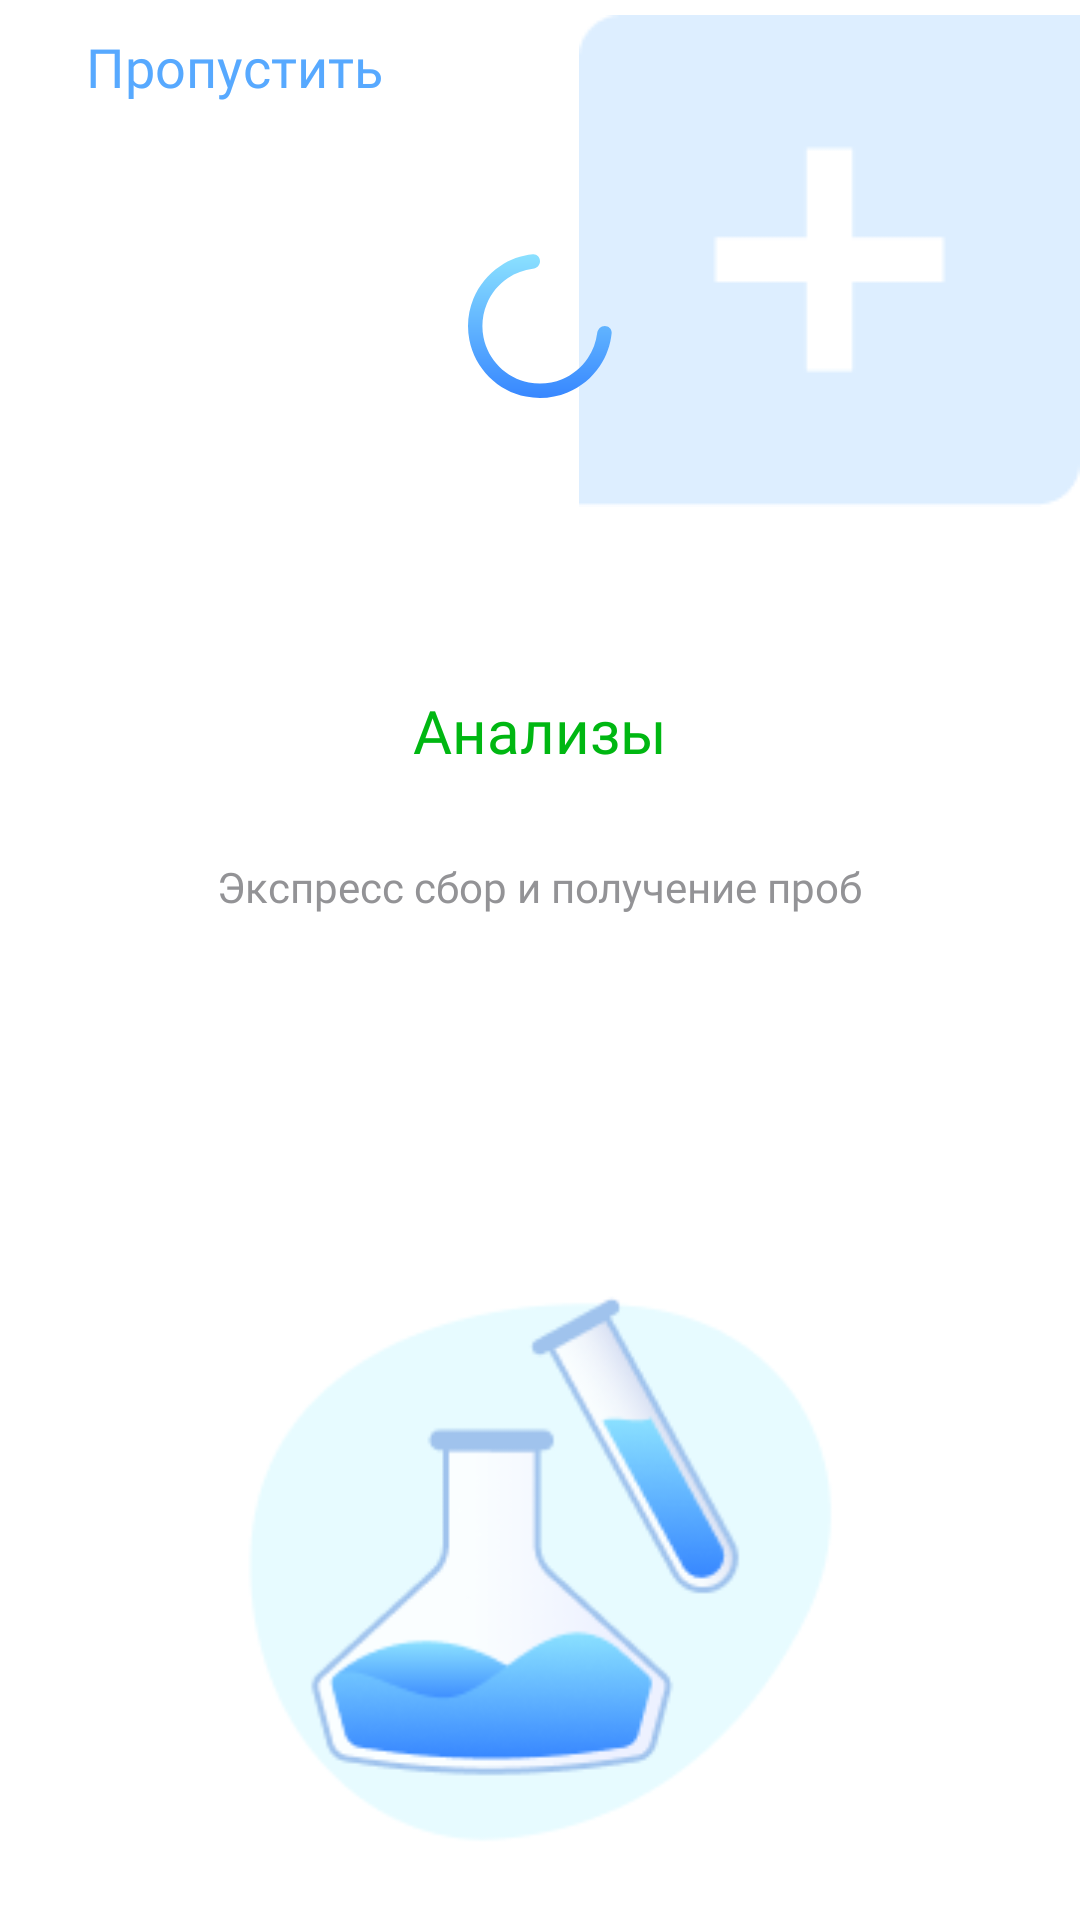

Layout XML and referenced resources for this Android screen:
<!-- AndroidManifest.xml: application theme Theme.SmartLab -->
<!-- res/layout/fragment_onboard1.xml -->
<?xml version="1.0" encoding="utf-8"?>
<FrameLayout xmlns:android="http://schemas.android.com/apk/res/android"
    xmlns:app="http://schemas.android.com/apk/res-auto"
    xmlns:tools="http://schemas.android.com/tools"
    android:layout_width="match_parent"
    android:layout_height="match_parent"
    tools:context=".Onboard1">

    <androidx.constraintlayout.widget.ConstraintLayout
        android:layout_width="match_parent"
        android:layout_height="match_parent">

        <TextView
            android:id="@+id/textView"
            android:layout_width="wrap_content"
            android:layout_height="wrap_content"
            android:layout_marginStart="30dp"
            android:layout_marginTop="10dp"
            android:layout_marginEnd="67dp"
            android:minHeight="48dp"
            android:onClick="miss1"
            android:text="Пропустить"
            android:textAppearance="@style/Text"
            app:layout_constraintEnd_toStartOf="@+id/imageView2"
            app:layout_constraintStart_toStartOf="parent"
            app:layout_constraintTop_toTopOf="parent" />

        <ImageView
            android:id="@+id/imageView2"
            android:layout_width="wrap_content"
            android:layout_height="wrap_content"
            android:layout_marginStart="208dp"
            android:layout_marginTop="5dp"
            android:layout_marginEnd="15dp"
            android:src="@drawable/shape"
            app:layout_constraintEnd_toEndOf="parent"
            app:layout_constraintStart_toStartOf="parent"
            app:layout_constraintTop_toTopOf="parent" />

        <TextView
            android:id="@+id/name2"
            android:layout_width="wrap_content"
            android:layout_height="wrap_content"
            android:layout_marginStart="139dp"
            android:layout_marginTop="61dp"
            android:layout_marginEnd="139dp"
            android:fontFamily="@font/lato_semibold"
            android:text="Анализы"
            android:textColor="#00B712"
            android:textSize="20sp"
            app:layout_constraintEnd_toEndOf="parent"
            app:layout_constraintStart_toStartOf="parent"
            app:layout_constraintTop_toBottomOf="@+id/imageView2" />

        <TextView
            android:id="@+id/textView4"
            android:layout_width="wrap_content"
            android:layout_height="wrap_content"
            android:layout_marginStart="77dp"
            android:layout_marginTop="29dp"
            android:layout_marginEnd="77dp"
            android:text="Экспресс сбор и получение проб"
            android:textColor="#939396"
            android:fontFamily="@font/sfprodisplay_regular"
            android:textSize="14sp"
            app:layout_constraintEnd_toEndOf="parent"
            app:layout_constraintStart_toStartOf="parent"
            app:layout_constraintTop_toBottomOf="@+id/name2" />

        <ImageView
            android:id="@+id/imageView3"
            android:layout_width="204dp"
            android:layout_height="201dp"
            android:layout_marginBottom="19dp"
            android:scaleType="fitCenter"
            android:src="@drawable/illustration"
            app:layout_constraintBottom_toBottomOf="parent"
            app:layout_constraintEnd_toEndOf="parent"
            app:layout_constraintStart_toStartOf="parent" />
        <ProgressBar
            style="?android:attr/progressBarStyle"
            android:layout_width="wrap_content"
            android:layout_height="wrap_content"
            android:indeterminate="true"
            android:indeterminateDrawable="@drawable/load_svg"
            android:id="@+id/progressBar"
            app:layout_constraintEnd_toEndOf="parent" app:layout_constraintStart_toStartOf="parent"
            android:layout_marginBottom="13dp"
            app:layout_constraintBottom_toTopOf="@+id/name2"
            app:layout_constraintTop_toTopOf="parent"/>
    </androidx.constraintlayout.widget.ConstraintLayout>
</FrameLayout>
<!-- resources referenced by this layout -->
<resources>
  <!-- drawable illustration: png bitmap (drawable, 12154 bytes) -->
  <!-- drawable load_svg (drawable) -->
  <?xml version="1.0" encoding="utf-8"?>
  <rotate xmlns:android="http://schemas.android.com/apk/res/android"
      android:fromDegrees="0"
      android:pivotX="50%"
      android:pivotY="50%"
      android:toDegrees="1440"
      android:repeatCount="2"
      android:drawable="@drawable/load">
  </rotate>
  <!-- drawable shape: png bitmap (drawable, 993 bytes) -->
  <style name="Text">
          <item name="fontFamily">@font/lato_semibold</item>
          <item name="android:textSize">18sp</item>
          <item name="android:textColor">@color/color_selected</item>
      </style>
  <style name="Theme.SmartLab" parent="Theme.MaterialComponents.DayNight.NoActionBar">
          
          <item name="colorPrimary">@color/purple_500</item>
          <item name="colorPrimaryVariant">@color/ic_launcher_background</item>
          <item name="colorOnPrimary">@color/black</item>
          
          <item name="colorSecondary">@color/teal_200</item>
          <item name="colorSecondaryVariant">@color/teal_700</item>
          <item name="colorOnSecondary">@color/black</item>
          
          <item name="android:windowLightStatusBar">true</item>
          <item name="android:statusBarColor">@color/white</item>
          
      </style>
  <!-- drawable load (drawable) -->
  <vector xmlns:android="http://schemas.android.com/apk/res/android"
      xmlns:aapt="http://schemas.android.com/aapt"
      android:width="66dp"
      android:height="66dp"
      android:viewportWidth="66"
      android:viewportHeight="66">
    <path
        android:pathData="M62.7,33C64.522,33 66.017,34.481 65.835,36.295C65.297,41.657 63.451,46.825 60.438,51.334C56.812,56.761 51.659,60.99 45.629,63.488C39.599,65.986 32.963,66.639 26.562,65.366C20.161,64.093 14.281,60.95 9.665,56.334C5.05,51.719 1.907,45.839 0.634,39.438C-0.639,33.037 0.014,26.401 2.512,20.371C5.01,14.342 9.239,9.188 14.666,5.562C19.175,2.549 24.343,0.703 29.705,0.165C31.519,-0.017 33,1.477 33,3.3C33,5.123 31.517,6.579 29.708,6.806C25.653,7.316 21.756,8.762 18.333,11.049C13.991,13.95 10.608,18.073 8.61,22.897C6.611,27.721 6.089,33.029 7.107,38.15C8.126,43.271 10.64,47.975 14.332,51.668C18.024,55.36 22.729,57.874 27.85,58.893C32.971,59.911 38.279,59.389 43.103,57.39C47.927,55.392 52.05,52.008 54.951,47.667C57.238,44.244 58.685,40.347 59.194,36.292C59.421,34.483 60.877,33 62.7,33Z">
      <aapt:attr name="android:fillColor">
        <gradient 
            android:startX="33"
            android:startY="0"
            android:endX="33"
            android:endY="66"
            android:type="linear">
          <item android:offset="0" android:color="#FF8BE1FF"/>
          <item android:offset="1" android:color="#FF3787FF"/>
        </gradient>
      </aapt:attr>
    </path>
  </vector>
  <color name="color_selected">#57A9FF</color>
  <color name="purple_500">#FF6200EE</color>
  <color name="black">#FF000000</color>
  <color name="teal_200">#FF03DAC5</color>
  <color name="teal_700">#FF018786</color>
  <color name="white">#FFFFFFFF</color>
</resources>
